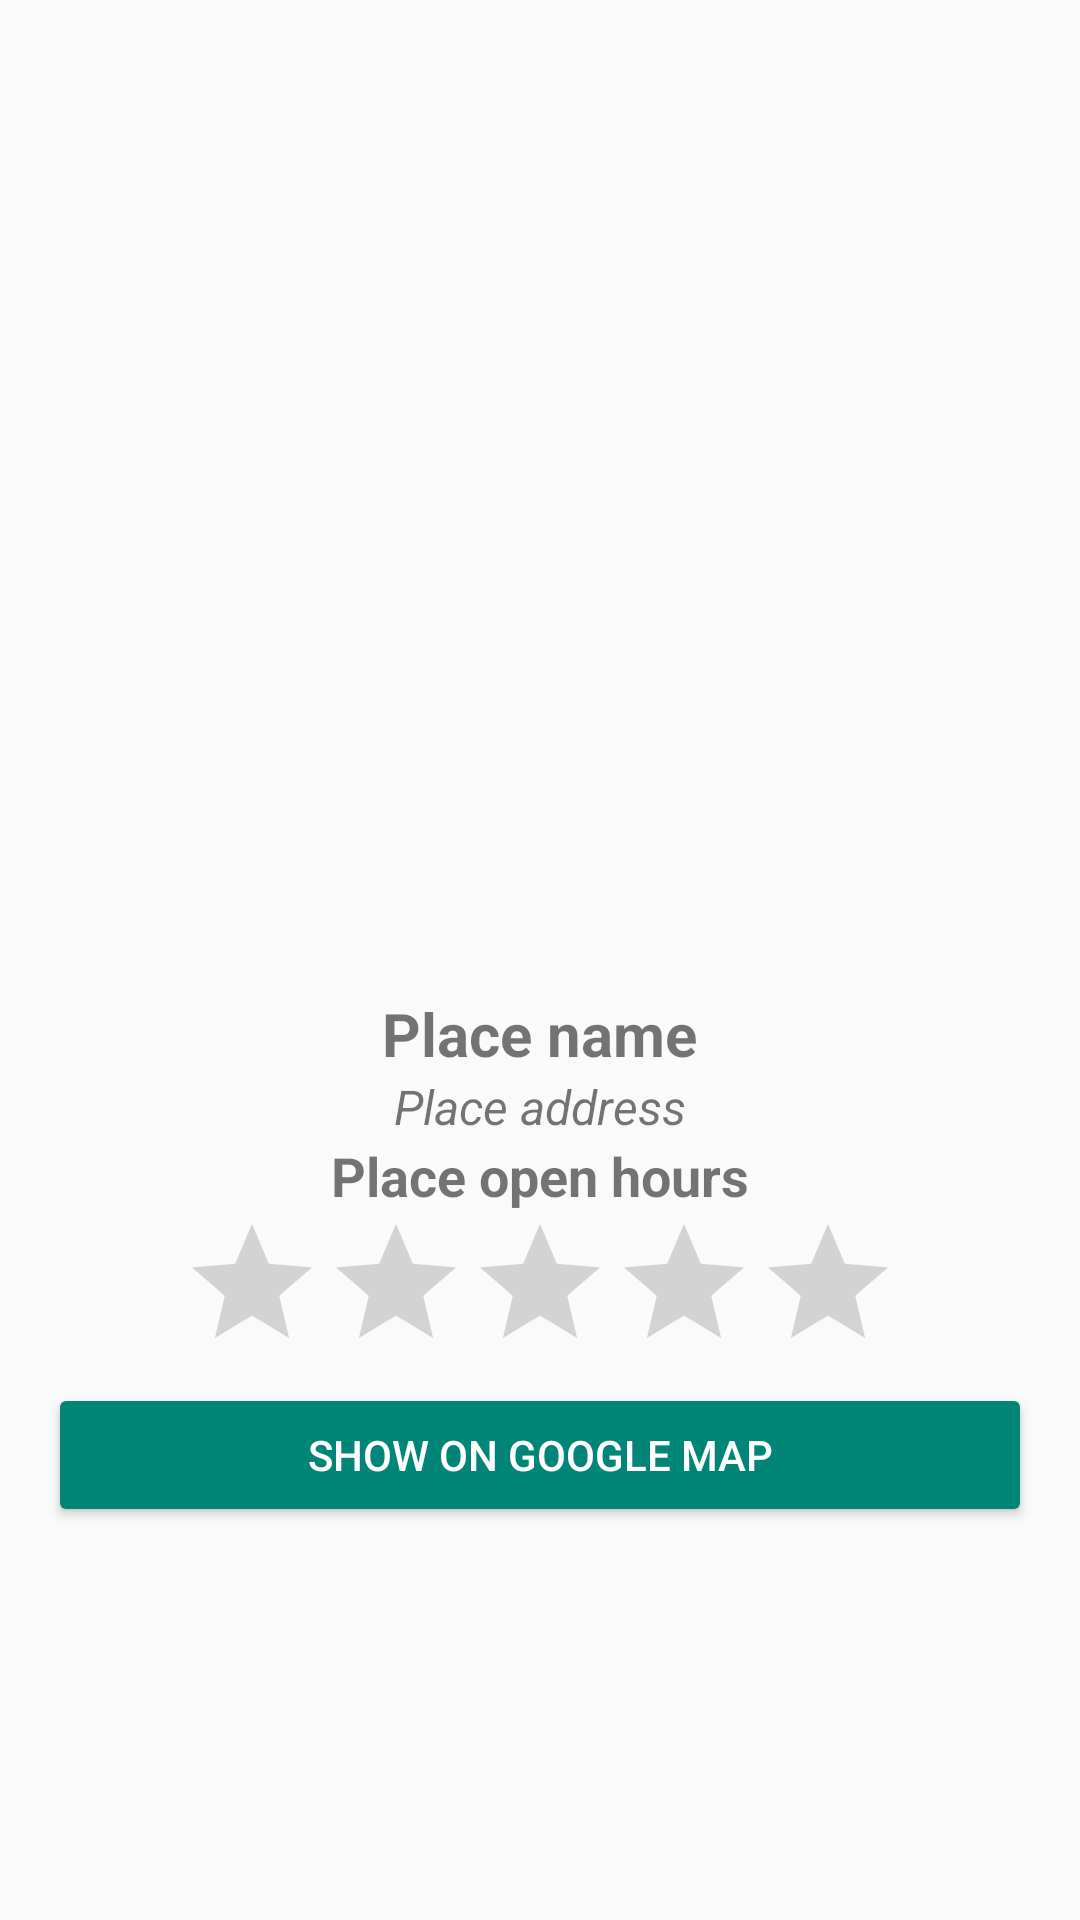

Here is an Android app screen rendered from its layout file. Give the layout XML and the strings, colors and styles it references.
<!-- AndroidManifest.xml: application theme Theme.Mypharma -->
<!-- res/layout/activity_view_place.xml -->
<?xml version="1.0" encoding="utf-8"?>
<RelativeLayout xmlns:android="http://schemas.android.com/apk/res/android"
    xmlns:app="http://schemas.android.com/apk/res-auto"
    xmlns:tools="http://schemas.android.com/tools"
    android:layout_width="match_parent"
    android:layout_height="match_parent"
    tools:context=".ui.map.ViewPlace">

    <LinearLayout
        android:layout_width="match_parent"
        android:layout_height="wrap_content"
        android:orientation="vertical"
        android:layout_margin="16dp"
        android:layout_centerVertical="true" >

        <ImageView
            android:layout_width="match_parent"
            android:layout_height="200dp"
            android:id="@+id/photo"
            android:src="@drawable/search"/>

        <LinearLayout
            android:layout_width="match_parent"
            android:layout_height="wrap_content"
            android:gravity="center_horizontal"
            android:orientation="vertical">

            <TextView
                android:id="@+id/place_name"
                android:layout_width="wrap_content"
                android:layout_height="wrap_content"
                android:text="@string/place_name"
                android:textSize="20sp"
                android:textStyle="bold" />

            <TextView
                android:id="@+id/place_address"
                android:layout_width="wrap_content"
                android:layout_height="wrap_content"
                android:text="@string/place_address"
                android:textSize="16sp"
                android:textStyle="italic" />

            <TextView
                android:id="@+id/place_hours"
                android:layout_width="wrap_content"
                android:layout_height="wrap_content"
                android:text="@string/place_hours"
                android:textSize="18sp"
                android:textStyle="bold" />

            <RatingBar
                android:id="@+id/rating_bar"
                android:layout_width="wrap_content"
                android:layout_height="wrap_content"
                android:max="5" />

            <Button
                android:id="@+id/btn_show_on_map"
                android:layout_width="match_parent"
                android:layout_height="wrap_content"
                android:text="@string/showOnMap"
                style="@style/Widget.AppCompat.Button.Colored" />


        </LinearLayout>


    </LinearLayout>



</RelativeLayout>
<!-- resources referenced by this layout -->
<resources>
  <string name="place_address">Place address</string>
  <string name="place_hours">Place open hours</string>
  <string name="place_name">Place name</string>
  <string name="showOnMap">SHOW ON GOOGLE MAP</string>
  <style name="Theme.Mypharma" parent="@style/Theme.AppCompat.Light.NoActionBar">
          
          <item name="colorPrimary">#1DE9B6</item>
          <item name="colorPrimaryVariant">#008846</item>
          <item name="colorOnPrimary">#B5B5B5</item>
          
          <item name="colorSecondary">@color/teal_200</item>
          <item name="colorSecondaryVariant">@color/teal_700</item>
          <item name="colorOnSecondary">@color/black</item>
          
          <item name="android:statusBarColor" tools:targetApi="l">?attr/colorPrimaryVariant</item>
          
  
          <item name="android:windowNoTitle">true</item>
          <item name="android:windowActionBar">false</item>
          <item name="android:windowFullscreen">true</item>
          <item name="android:windowContentOverlay">@null</item>
      </style>
  <color name="teal_200">#FF03DAC5</color>
  <color name="teal_700">#FF018786</color>
  <color name="black">#FF000000</color>
</resources>
